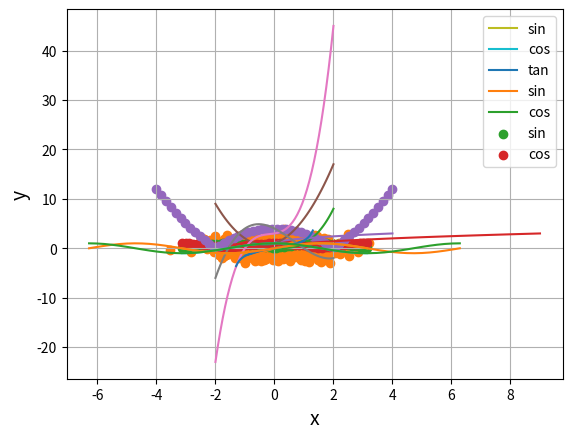

The matplotlib source for this figure:
# 3.1
%matplotlib inline

import numpy as np
import matplotlib.pyplot as plt

a = 1.5
x = np.linspace(-1,1)
y = a * x

plt.plot(x,y)
plt.xlabel("x", size=14)
plt.ylabel("y", size=14)
plt.grid()
plt.show()

# 3.2

import numpy as np
import matplotlib.pyplot as plt

b = 2
x = np.linspace(-1, 1)
y = b * x

plt.plot(x,y)
plt.xlabel("x", size=14)
plt.ylabel("y", size=14)
plt.grid()
plt.show()

# 3.4
import numpy as np

def my_func(x):
    return 3 * x + 2

x = 4
y = my_func(x)
print(y)

# 3.5
import numpy as np

def my_func(x):
    return 4 * x + 1

x = 3
y = my_func(x)
print(y)

# 3.7
%matplotlib inline

import numpy as np
import matplotlib.pyplot as plt

def my_func(x):
    a = 3
    return x ** a

x = np.linspace(0, 2)
y = my_func(x)

plt.plot(x, y)
plt.xlabel("x", size=14)
plt.ylabel("y", size=14)
plt.grid()
plt.show()

# 3.8
import numpy as np
import matplotlib.pyplot as plt

def my_func(x):
    return np.sqrt(x)

x = np.linspace(0, 9)
y = my_func(x)

plt.plot(x, y)
plt.xlabel("x", size=14)
plt.ylabel("y", size=14)
plt.grid()
plt.show()

# 3.9
import numpy as np
import matplotlib.pyplot as plt

def my_func(x):
    return np.sqrt(x) + 1

x = np.linspace(0, 4)
y = my_func(x)

plt.plot(x, y)
plt.xlabel("x", size=14)
plt.ylabel("y", size=14)
plt.grid()
plt.show()

# 3.11
%matplotlib inline

import numpy as np
import matplotlib.pyplot as plt

def my_func(x):
    return 3 * x ** 2 + 2 * x + 1

x = np.linspace(-2, 2)
y = my_func(x)

plt.plot(x, y)
plt.xlabel("x", size=14)
plt.ylabel("y", size=14)
plt.grid()
plt.show()

# 3.12
import numpy as np
import matplotlib.pyplot as plt

def my_func(x):
    return 4 * x ** 3 + 2 * x **2 + x + 3

x = np.linspace(-2, 2)
y = my_func(x)

plt.plot(x, y)
plt.xlabel("x", size=14)
plt.ylabel("y", size=14)
plt.grid()
plt.show()

# 3.12
import numpy as np
import matplotlib.pyplot as plt

def my_func(x):
    return (x ** 3) - (2 * x ** 2) - (3 * x) + 4

x = np.linspace(-2, 2)
y = my_func(x)

plt.plot(x, y)
plt.xlabel("x", size=14)
plt.ylabel("y", size=14)
plt.grid()
plt.show()

# 3.15
%matplotlib inline

import numpy as np
import matplotlib.pyplot as plt

def my_sin(x):
    return np.sin(x)

def my_cos(x):
    return np.cos(x)

x = np.linspace(-np.pi, np.pi)
y_sin = my_sin(x)
y_cos = my_cos(x)

plt.plot(x, y_sin, label="sin")
plt.plot(x, y_cos, label="cos")
plt.legend()

plt.xlabel("x", size=14)
plt.ylabel("y", size=14)
plt.grid()

plt.show()

# 3.16
import numpy as np
import matplotlib.pyplot as plt

def my_tan(x):
    return np.tan(x)

x = np.linspace(-1.3, 1.3)
y_tan = my_tan(x)

plt.plot(x, y_tan, label="tan")
plt.legend()

plt.xlabel("x", size=14)
plt.ylabel("y", size=14)
plt.grid()

plt.show()

# 3.17
import numpy as np
import matplotlib.pyplot as plt

def my_sin(x):
    return np.sin(x)

def my_cos(x):
    return np.cos(x)

x = np.linspace(-2*np.pi, 2*np.pi)
y_sin = my_sin(x)
y_cos = my_cos(x)

plt.plot(x, y_sin, label="sin")
plt.plot(x, y_cos, label="cos")
plt.legend()

plt.xlabel("x", size=14)
plt.ylabel("y", size=14)
plt.grid()

plt.show()

# 3.19
import numpy as np
a = np.array([1, 3, 2, 5, 4])
y = np.sum(a)
print(y)

# 3.20
import numpy as np
a = np.array([1, 3, 2, 5, 4])
y = np.prod(a)
print(y)

# 3.21
import numpy as np
b = np.array([6, 1, 5, 4, 3, 2])
y1 = np.sum(b)
y2 = np.prod(b)
print(y1, y2)

# 3.23
import numpy as np
r_int = np.random.randint(6) + 1
print(r_int)

# 3.24
import numpy as np
r_dec = np.random.rand()
print(r_dec)

# 3.25
%matplotlib inline
import numpy as np
import matplotlib.pyplot as plt

n = 100
x = np.random.rand(n)
y = np.random.rand(n)

plt.scatter(x, y)
plt.grid()
plt.show()

# 3.26
import numpy as np
import matplotlib.pyplot as plt

n = 1000
x = np.random.randn(n)
y = np.random.randn(n)

plt.scatter(x, y)
plt.grid()
plt.show()

# 3.27
import numpy as np

r_int = np.random.randint(10) + 1
print(r_int)

# 3.31
import numpy as np

x = [-5, 5, -1.28, np.sqrt(5), -np.pi/2]
print(np.abs(x))

# 3.32
%matplotlib inline

import numpy as np
import matplotlib.pyplot as plt

x = np.linspace(-np.pi, np.pi)
y_sin = np.abs(np.sin(x))
y_cos = np.abs(np.cos(x))

plt.scatter(x, y_sin, label="sin")
plt.scatter(x, y_cos, label="cos")
plt.legend()

plt.xlabel("x", size=14)
plt.ylabel("y", size=14)

plt.grid()
plt.show()

# 3.33
import numpy as np
import matplotlib.pyplot as plt

x = np.linspace(-4, 4)
y = np.abs(x**2 - 4)

plt.scatter(x, y)
plt.xlabel("x", size=14)
plt.ylabel("y", size=14)
plt.grid()

plt.show()

